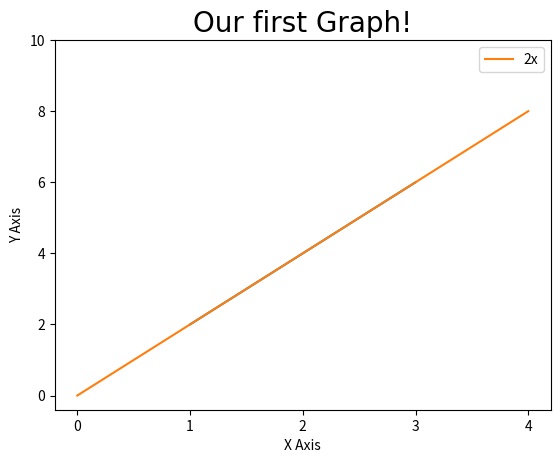

Reproduce this figure in Python. (Note: this script raises an exception after producing the figure.)
#matplot07.py
import matplotlib.pyplot as plt
import numpy as np
import pandas as pd

plt.plot([1,2,3],[2,4,6])

x=[0,1,2,3,4]
y=[0,2,4,6,8]

plt.plot(x,y, label="2x")

plt.title("Our first Graph!", fontdict={"fontname" : "Comic Sans MS", "fontsize" : 20})
plt.xlabel("X Axis")
plt.ylabel("Y Axis")

plt.xticks([0,1,2,3,4])
plt.yticks([0,2,4,6,8,10])

plt.legend()

plt.plot(show)